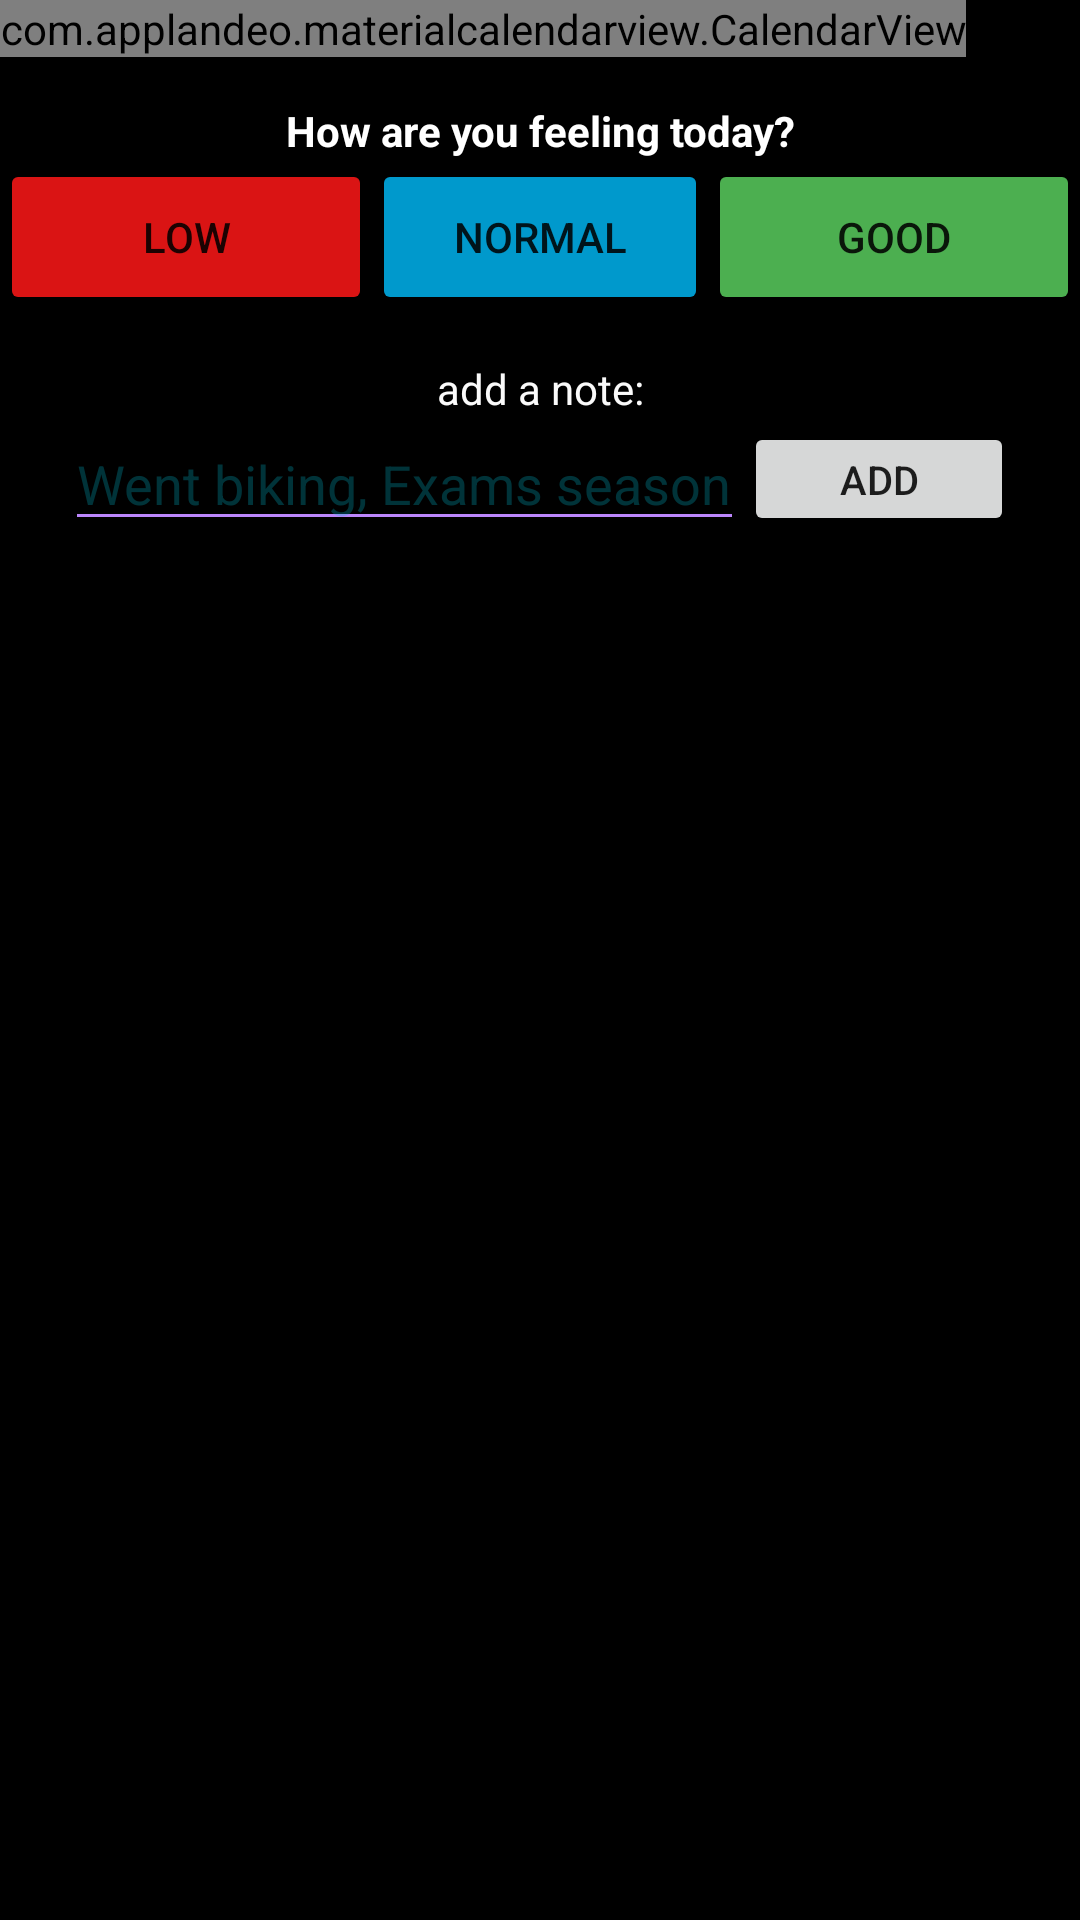

The Android layout XML behind this screen, and the referenced resources:
<!-- AndroidManifest.xml: application theme Theme -->
<!-- res/layout/activity_main.xml -->
<?xml version="1.0" encoding="utf-8"?>
<ScrollView xmlns:android="http://schemas.android.com/apk/res/android"
    xmlns:app="http://schemas.android.com/apk/res-auto"
    xmlns:tools="http://schemas.android.com/tools"
    android:id="@+id/scroll"
    android:layout_width="match_parent"
    android:layout_height="match_parent"
    android:fillViewport="true"
    >

    <RelativeLayout
        android:orientation="vertical"
        android:id="@+id/haha"
        android:layout_width="match_parent"
        android:layout_height="match_parent"
        android:background="#000000"
        android:focusable="true"
        android:focusableInTouchMode="true"
        tools:context="energyDaily.example.energyDaily.MainActivity"
        android:fitsSystemWindows="true"

        >
        <com.applandeo.materialcalendarview.CalendarView
            android:id="@+id/calendarView"
            android:layout_width="wrap_content"
            android:layout_height="wrap_content"
            app:eventsEnabled="false"
            tools:layout_editor_absoluteX="0dp"
           />


        <TextView
            android:id="@+id/textView"
            android:layout_width="match_parent"
            android:layout_height="wrap_content"
            android:gravity="center"
            android:text="How are you feeling today?"
            android:textColor="#FFFFFF"
            android:textStyle="bold"
            android:layout_marginTop="15dp"
            android:layout_below="@id/calendarView"
            />

        <LinearLayout
            android:id="@+id/rowrow"
            android:layout_width="match_parent"
            android:layout_height="wrap_content"
            android:layout_below="@id/textView"
            >

            <Button
                android:id="@+id/button5"
                android:layout_width="124dp"
                android:layout_height="52dp"
                android:onClick="tapcolor"
                android:tag="red"
                android:text="Low"
                app:backgroundTint="#DA1414" />

            <Button
                android:id="@+id/button2"
                android:layout_width="124dp"
                android:layout_height="52dp"
                android:layout_weight="1"
                android:onClick="tapcolor"
                android:tag="blue"
                android:text="Normal"
                app:backgroundTint="@android:color/holo_blue_dark" />

            <Button
                android:id="@+id/button"
                android:layout_width="124dp"
                android:layout_height="52dp"
                android:onClick="tapcolor"
                android:tag="green"
                android:text="good"
                android:visibility="visible"
                app:backgroundTint="#4CAF50" />


        </LinearLayout>


        <TextView
            android:id="@+id/editTextTextPersonName"
            android:layout_width="fill_parent"
            android:layout_height="wrap_content"
            android:layout_below="@id/rowrow"
            android:layout_marginTop="15dp"
            android:ems="5"
            android:gravity="center"
            android:inputType="textPersonName"
            android:text="add a note:"
            android:textAlignment="center"
            android:textColor="#FAFAFA"

            />

<LinearLayout
    android:layout_width="match_parent"
    android:layout_height="wrap_content"
    android:layout_below="@id/editTextTextPersonName"
    android:gravity="center"
    >

    <com.google.android.material.textfield.TextInputEditText
        android:id="@+id/textnote"
        android:layout_width="wrap_content"
        android:layout_height="wrap_content"
        android:layout_centerHorizontal="true"
        android:backgroundTint="@color/purple_200"
        android:gravity="center"
        android:hint="@string/tess"
        android:maxLength="20"
        android:maxLines="1"
        android:shadowColor="#FFEB3B"
        android:textColor="#03A9F4"
        android:textColorHighlight="#009688"

        android:textColorHint="#4500BCD4"
        android:textColorLink="#8BC34A"


        />

    <Button
        android:id="@+id/btnSubmit"
        android:layout_width="90dp"
        android:layout_height="38dp"
        android:layout_below="@id/textnote"
        android:layout_centerHorizontal="true"
        android:autoSizeTextType="uniform"
        android:onClick="submitNote"
        android:text="add"
        android:textAlignment="center" />
</LinearLayout>

    </RelativeLayout>

</ScrollView>
<!-- resources referenced by this layout -->
<resources>
  <string name="tess">Went biking, Exams season</string>
  <style name="Theme" parent="Theme.MaterialComponents.DayNight.DarkActionBar">
          
          <item name="colorPrimary">@color/purple_500</item>
          <item name="colorPrimaryVariant">@color/purple_700</item>
          <item name="colorOnPrimary">@color/white</item>
          
          <item name="colorSecondary">@color/teal_200</item>
          <item name="colorSecondaryVariant">@color/teal_700</item>
          <item name="colorOnSecondary">@color/black</item>
          
          <item name="android:statusBarColor">?attr/colorPrimaryVariant</item>
          
      </style>
  <!-- not gathered from this repository: default colours our renderer supplied (Android Studio template values) -->
  <color name="purple_200">#FFBB86FC</color>
  <color name="purple_500">#FF6200EE</color>
  <color name="purple_700">#FF3700B3</color>
  <color name="teal_200">#FF03DAC5</color>
  <color name="teal_700">#FF018786</color>
  <color name="black">#FF000000</color>
  <color name="white">#FFFFFFFF</color>
</resources>
